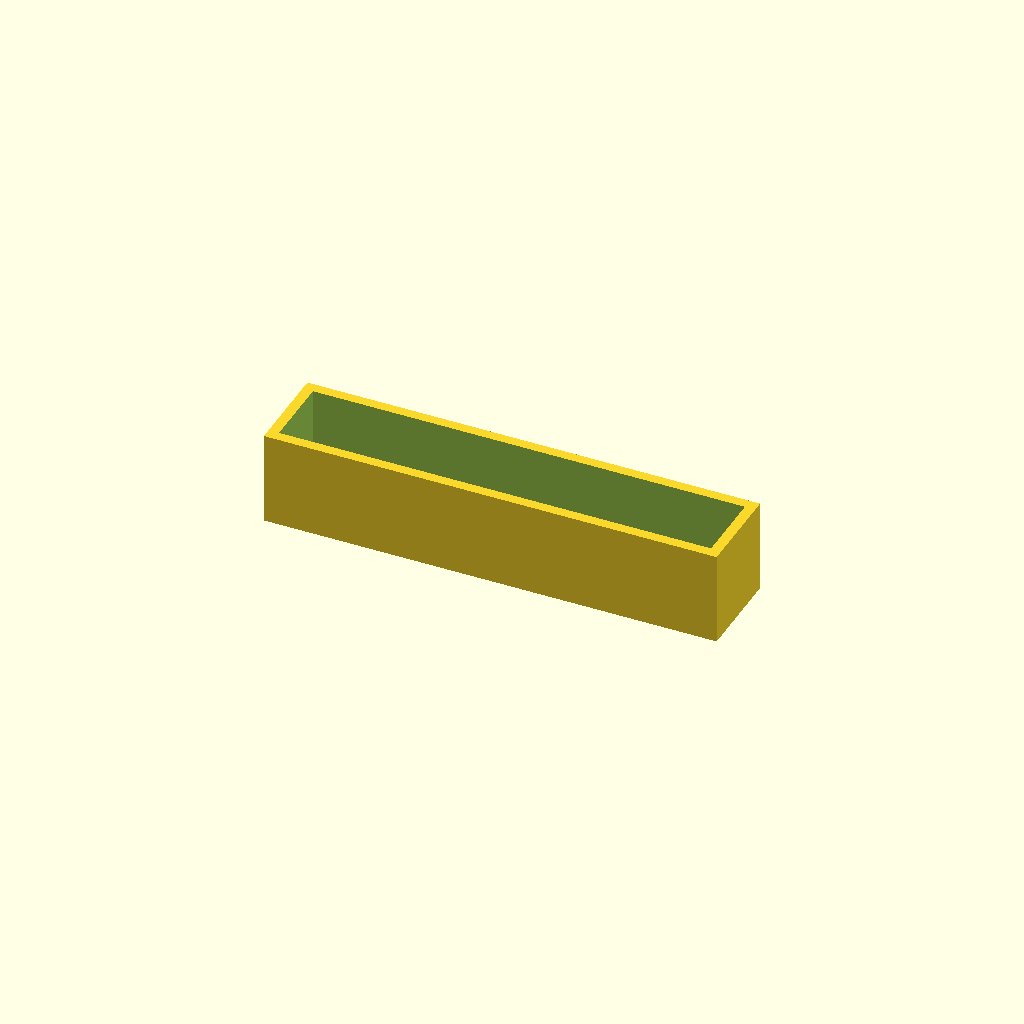
Cell 1: the model at its default parameters.
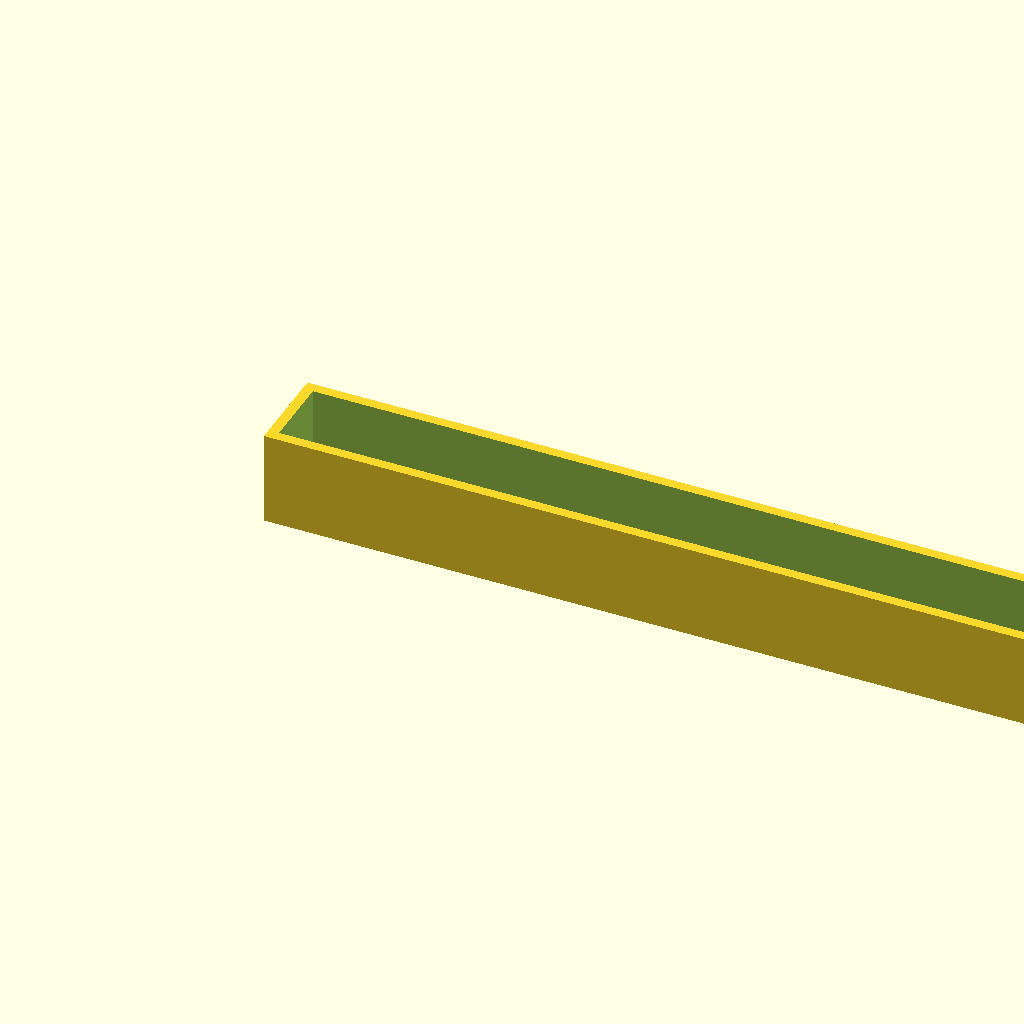
Cell 2: drawer_w = 131 (everything else at default).
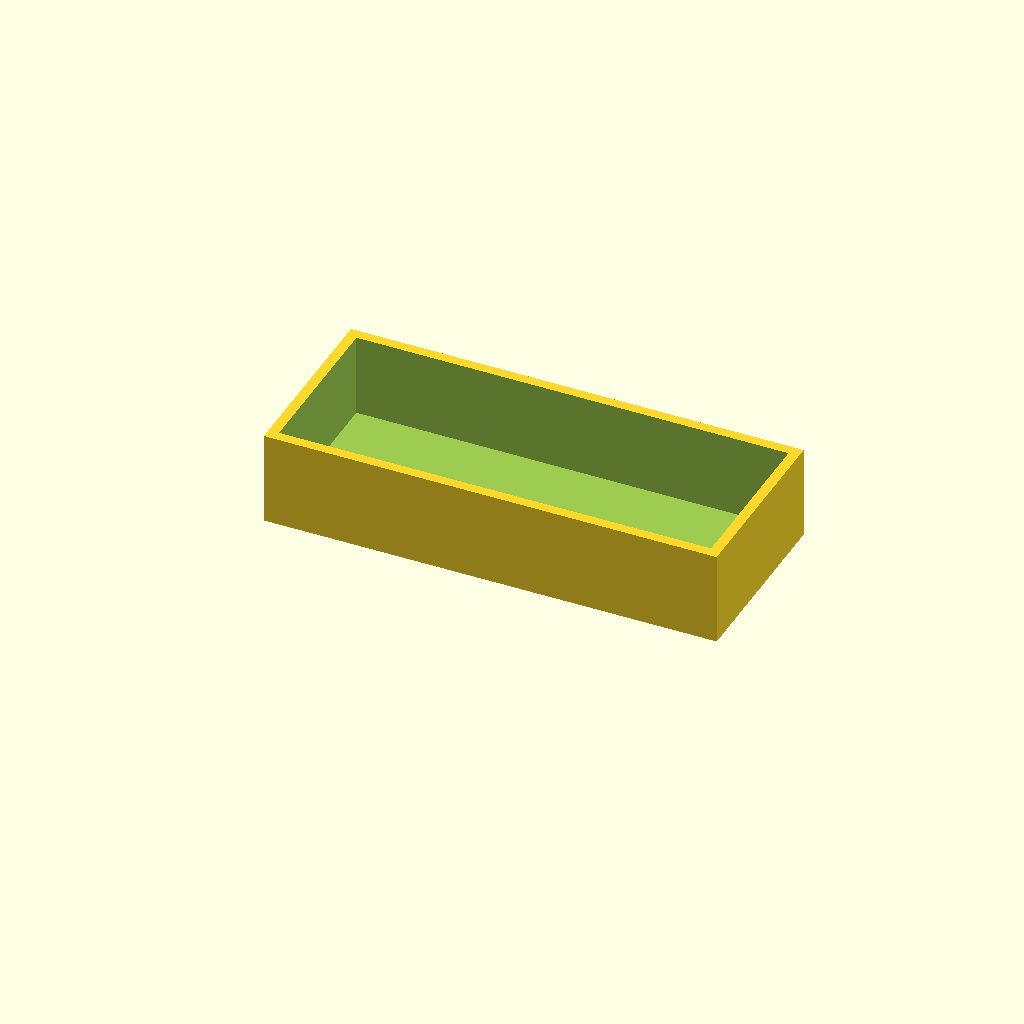
Cell 3: the same model with drawer_l = 27.
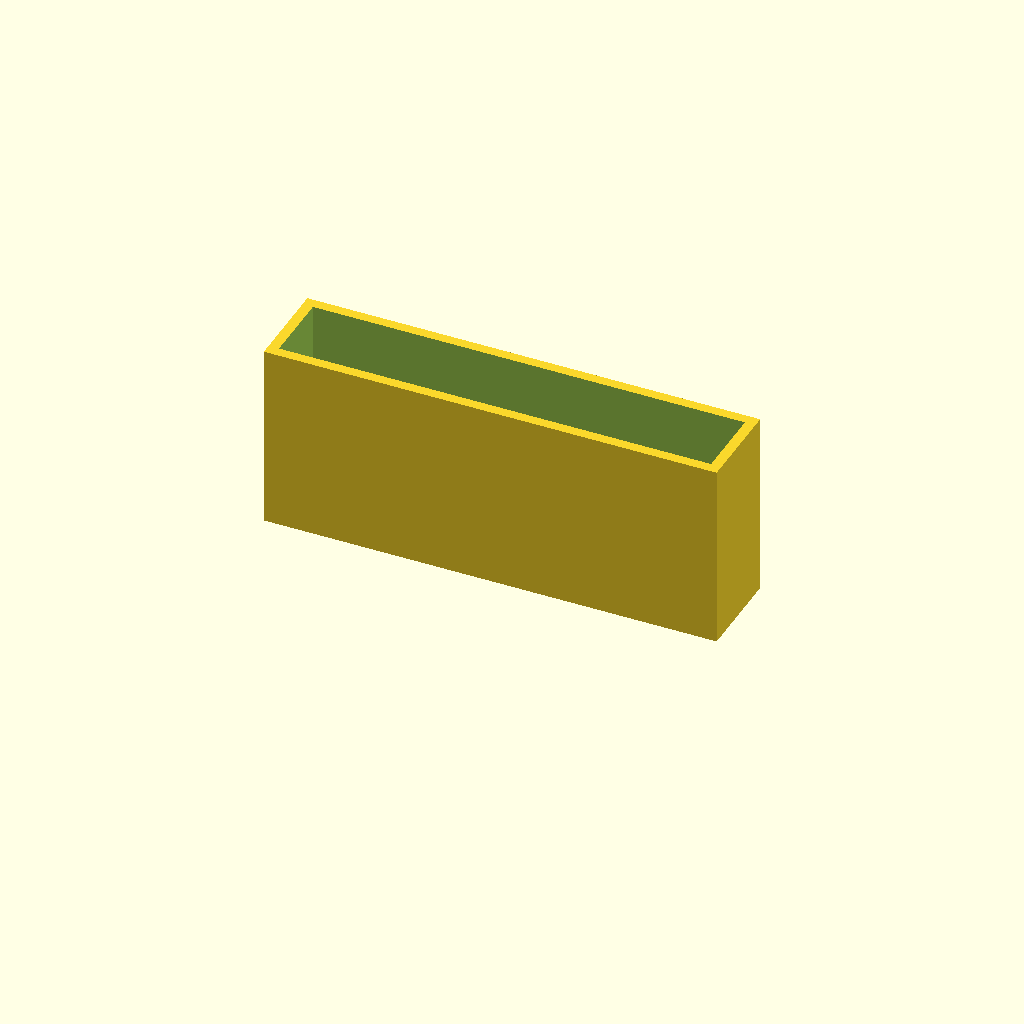
Cell 4: drawer_h = 27 (everything else at default).
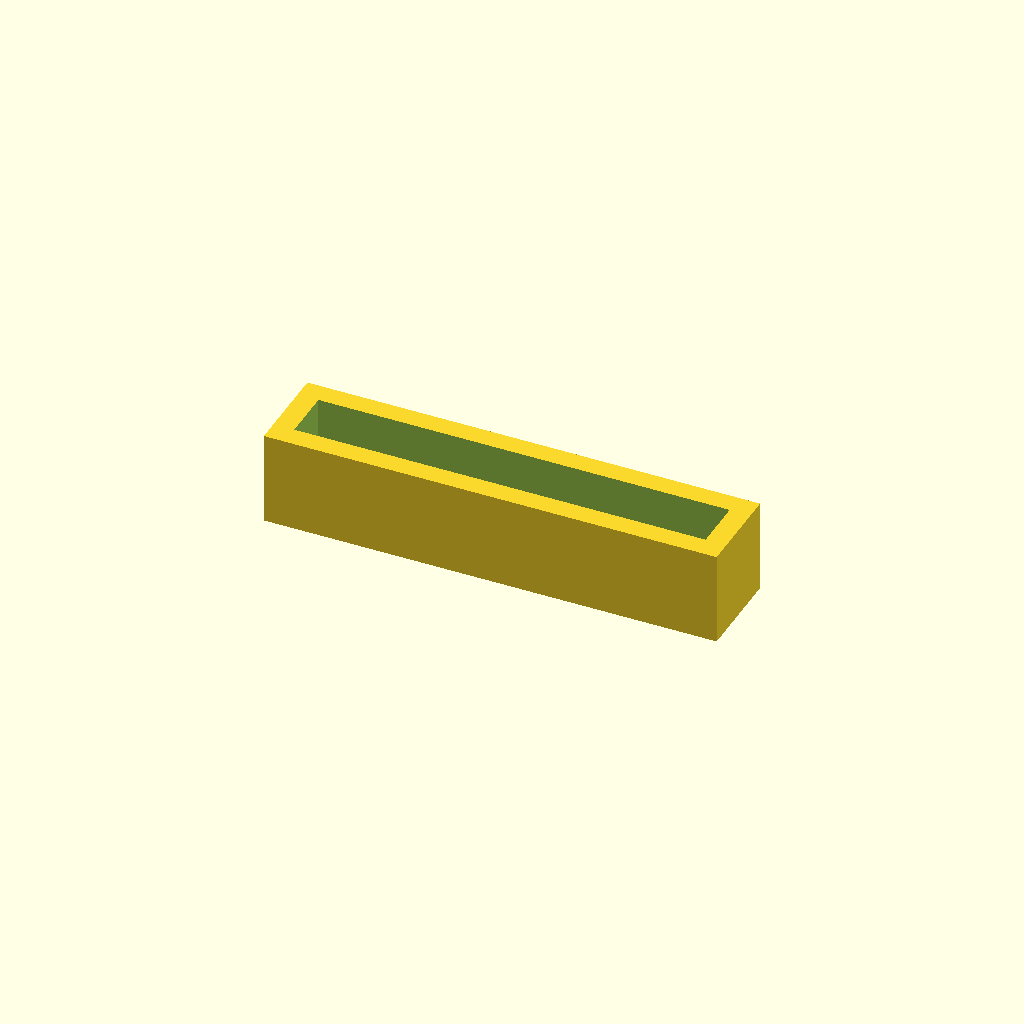
Cell 5 — wall_thickness set to 3, the other parameters unchanged.
One fixed orthographic camera (rotation 55°, 0°, 25°; colour scheme Cornfield) for every cell.
The OpenSCAD source (子弹.scad):
// 盲人取药机 - 单次药量小抽屉 (Pill Drawer)
// 实际测量尺寸：65.5 × 13.5 × 13.5 mm
// 滑动方向：沿 13.5mm 短边（Y 方向）从底板推出
// X 方向 65.5mm 落在底板凹槽中，Z 方向 13.5mm 为盒子高度

drawer_w = 65.5;        // 抽屉外宽 (X方向，落入底板凹槽的宽度)
drawer_l = 13.5;        // 抽屉外长 (Y方向，滑动推出方向)
drawer_h = 13.5;        // 抽屉高度 (Z方向)
wall_thickness = 1.5;   // 壁厚与底板厚度

// --- 抽屉生成模块 ---
module pill_drawer() {
    difference() {
        // 1. 生成外部基础方块
        cube([drawer_w, drawer_l, drawer_h], center=false);

        // 2. 内部挖空，形成无盖盒子的形状
        translate([wall_thickness, wall_thickness, wall_thickness])
            cube([
                drawer_w - (2 * wall_thickness),
                drawer_l - (2 * wall_thickness),
                drawer_h // 顶部直接贯穿，形成开口
            ], center=false);
    }
}

// 渲染抽屉
pill_drawer();
Customizer parameters (derived from the source; name, type, default, range or options):
drawer_w: number, default 65.5
drawer_l: number, default 13.5
drawer_h: number, default 13.5
wall_thickness: number, default 1.5
